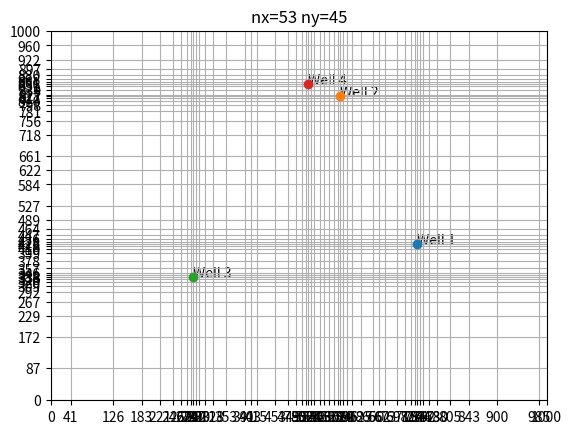

The script that saved this image:
from bisect import bisect

import numpy as np
import matplotlib.pyplot as plt


class Well():
    def __init__(self, x, y, name=''):
        """ Create well with the provided coordinates."""
        self.x = x
        self.y = y
        self.name = name

class Zone():
    def __init__(self, min, max):
        self.min = min
        self.max = max
        self.ticks = []

    def add_ticks(self, min_spacing=1, mul=0):
        if mul > 0:
            self.ticks = [self.min]
            spacing = min_spacing
            while self.ticks[-1] < self.max - min_spacing:
                self.ticks.append(self.ticks[-1] + spacing)
                spacing = spacing * mul
            self.ticks[-1] = self.max
        elif mul < 0:
            self.ticks = [self.max]
            spacing = min_spacing
            while self.ticks[-1] > self.min + min_spacing:
                self.ticks.append(self.ticks[-1] - spacing)
                spacing = spacing * -mul
            self.ticks[-1] = self.min
        elif mul == 0:
            self.ticks = list(np.arange(self.min, self.max, min_spacing))
            self.ticks.append(self.max)

    def build_ticks(self, alist):
        self.ticks.extend(alist)

class Axis():
    def __init__(self, name):
        self.name = name
        self.zones = []

    def add_zone(self, min, max):
        self.zones.append(Zone(min, max))
        return self.zones[-1]

    def get_ticks(self):
        ticks = []
        for zone in self.zones:
            ticks.extend(zone.ticks)
        # remove duplicates
        ticks = list(set(ticks))
        ticks.sort()
        return ticks

class Grid():
    def __init__(self, xmin, xmax, ymin, ymax, zmin, zmax):
        """ Create zone within the provided boundaries."""
        self.xmin = xmin
        self.xmax = xmax
        self.ymin = ymin
        self.ymax = ymax
        self.zmin = zmin
        self.zmax = zmax
        self.axis = {}
        self.wells = []

        # set up axes with one big node as default
        xaxis = self.add_axis(name='x')
        yaxis = self.add_axis(name='y')
        zaxis = self.add_axis(name='z')
        xzone = xaxis.add_zone(min=xmin, max=xmax)
        yzone = yaxis.add_zone(min=ymin, max=ymax)
        zzone = zaxis.add_zone(min=zmin, max=zmax)
        xzone.add_ticks(min_spacing=(self.xmax-self.xmin), mul=0)
        yzone.add_ticks(min_spacing=(self.ymax-self.ymin), mul=0)
        zzone.add_ticks(min_spacing=(self.zmax-self.zmin), mul=0)

    def add_axis(self, name):
        self.axis[name] = Axis(name)
        return self.axis[name]

    def build_axis(self, name, alist):
        self.axis[name] = Axis(name)
        zone = self.axis[name].add_zone(min=min(alist), max=max(alist))
        zone.build_ticks([alist])
        return self.axis[name]

    def get_axis(self, name):
        return self.axis[name]

    def add_well_object(self, well):
        self.wells.append(well)

    def add_well(self, x, y, name):
        self.wells.append(Well(x=x, y=y, name=name))

    def get_well_coords(self):
        return [(well.x, well.y) for well in self.wells]

    def get_well_x_coords(self):
        xcoords = [well.x for well in self.wells]
        xcoords.sort()
        return xcoords

    def get_well_y_coords(self):
        ycoords = [well.y for well in self.wells]
        ycoords.sort()
        return ycoords

    def get_well_grid_locations(self):
        coords = self.get_well_coords()
        xticks = self.get_axis('x').get_ticks()
        yticks = self.get_axis('y').get_ticks()
        locs = [(bisect(xticks, coord[0]), bisect(yticks, coord[1])) for coord in coords]
        return locs

    @staticmethod
    def add_mid_end_points(coords, mincoord, maxcoord):
        newcoords = []
        num_coords = len(coords)
        for w in range(num_coords-1):
            newcoords.append((coords[w]+coords[w+1])/2)
        newcoords.append(mincoord)
        newcoords.append(maxcoord)
        newcoords.sort()
        coords.extend(newcoords)
        coords.sort()
        return coords

    def refine_tics_around_wells(self, bounds, axis_name, min_spacing, mul):
        num_bounds = len(bounds)
        for i in range(num_bounds-1):
            # decreasing spacing
            if i%2 == 0:
                # print(axis_name, bounds[i], bounds[i+1], min_spacing, -mul)
                zonex = self.axis[axis_name].add_zone(min=bounds[i], max=bounds[i+1])
                zonex.add_ticks(min_spacing=min_spacing, mul=-mul)
            # increasing spacing
            else:
                # print(axis_name, bounds[i], bounds[i+1], min_spacing, mul)
                zonex = self.axis[axis_name].add_zone(min=bounds[i], max=bounds[i+1])
                zonex.add_ticks(min_spacing=min_spacing, mul=mul)

    def refine_regular_grid(self, num_x, num_y, num_z):
        xaxis = self.get_axis(name='x')
        yaxis = self.get_axis(name='y')
        zaxis = self.get_axis(name='z')
        xzone = xaxis.add_zone(min=self.xmin, max=self.xmax)
        yzone = yaxis.add_zone(min=self.ymin, max=self.ymax)
        zzone = zaxis.add_zone(min=self.zmin, max=self.zmax)
        xzone.add_ticks(min_spacing=(self.xmax-self.xmin)/num_x, mul=0)
        yzone.add_ticks(min_spacing=(self.ymax-self.ymin)/num_y, mul=0)
        zzone.add_ticks(min_spacing=(self.zmax-self.zmin)/num_z, mul=0)

    def refine_grid_around_wells(self, min_x_spacing, min_y_spacing, x_mul, y_mul):
        xcoords = self.get_well_x_coords()
        ycoords = self.get_well_y_coords()
        xbounds = self.add_mid_end_points(xcoords, self.xmin, self.xmax)
        ybounds = self.add_mid_end_points(ycoords, self.ymin, self.ymax)
        self.refine_tics_around_wells(xbounds, 'x', min_x_spacing, x_mul)
        self.refine_tics_around_wells(ybounds, 'y', min_y_spacing, y_mul)

    def get_vertices(self):
        xticks = self.get_axis('x').get_ticks()
        yticks = self.get_axis('y').get_ticks()
        zticks = self.get_axis('z').get_ticks()
        return np.meshgrid(xticks, yticks, zticks, indexing='ij')

    def get_centroids(self):
        xticks = np.array(self.get_axis('x').get_ticks())
        yticks = np.array(self.get_axis('y').get_ticks())
        zticks = np.array(self.get_axis('z').get_ticks())
        xcent = (xticks[1:] + xticks[:-1]) / 2
        ycent = (yticks[1:] + yticks[:-1]) / 2
        zcent = (zticks[1:] + zticks[:-1]) / 2
        return np.meshgrid(xcent, ycent, zcent, indexing='ij')

    # radial distance from well location
    @staticmethod
    def get_radial_distance(x, y, xx, yy):
        rr = np.sqrt((xx-x)**2 + (yy-y)**2)
        return rr

    # plot grid in x-y plane
    def plot_xy(self):
        xaxis = self.get_axis(name='x')
        yaxis = self.get_axis(name='y')
        xloc = xaxis.get_ticks()
        yloc = yaxis.get_ticks()
        _, ax = plt.subplots()
        ax.set_title('nx='+str(len(xloc))+' ny='+str(len(yloc)))
        ax.set_xticks(xloc)
        ax.set_yticks(yloc)
        ax.grid(zorder=0)
        ax.set_xlim(xloc[0], xloc[-1])
        ax.set_ylim(yloc[0], yloc[-1])
        for i, well in enumerate(self.wells):
            ax.scatter(well.x, well.y, zorder=i+2)
            ax.annotate(well.name, (well.x, well.y),
                        xycoords='data', textcoords='data', zorder=1)
        plt.show()

    # print grid in STOMP format
    def print_stomp(self):
        xaxis = self.get_axis(name='x')
        yaxis = self.get_axis(name='y')
        zaxis = self.get_axis(name='z')
        xloc = xaxis.get_ticks()
        yloc = yaxis.get_ticks()
        zloc = zaxis.get_ticks()
        print('Cartesian,')
        print(len(xloc)-1, ',', len(yloc)-1, ',', len(zloc)-1, ',', end='', sep='')

        for i, x in enumerate(xloc):
            if i % 6 == 0:
                print()
            print(x, ',m,', end='', sep='')

        for i, y in enumerate(yloc):
            if i % 6 == 0:
                print()
            print(y, ',m,', end='', sep='')

        for i, z in enumerate(zloc):
            if i % 6 == 0:
                print()
            print(z, ',m,', end='', sep='')
        print()


if __name__ == "__main__":

    # set grid boundaries
    grid = Grid(xmin=0, xmax=1000, ymin=0, ymax=1000, zmin=0, zmax=900)

    # add wells
    grid.add_well(x=739, y=423, name='Well 1')
    grid.add_well(x=584, y=822, name='Well 2')
    grid.add_well(x=287, y=333, name='Well 3')
    grid.add_well(x=519, y=856, name='Well 4')

    grid.refine_grid_around_wells(min_x_spacing=5, min_y_spacing=5, x_mul=1.5, y_mul=1.5)

    grid.plot_xy()

    # regular grid example
    grid2 = Grid(xmin=0, xmax=1000, ymin=0, ymax=1000, zmin=0, zmax=900)
    grid2.refine_regular_grid(num_x=10, num_y=10, num_z=10)
    grid2.print_stomp()
